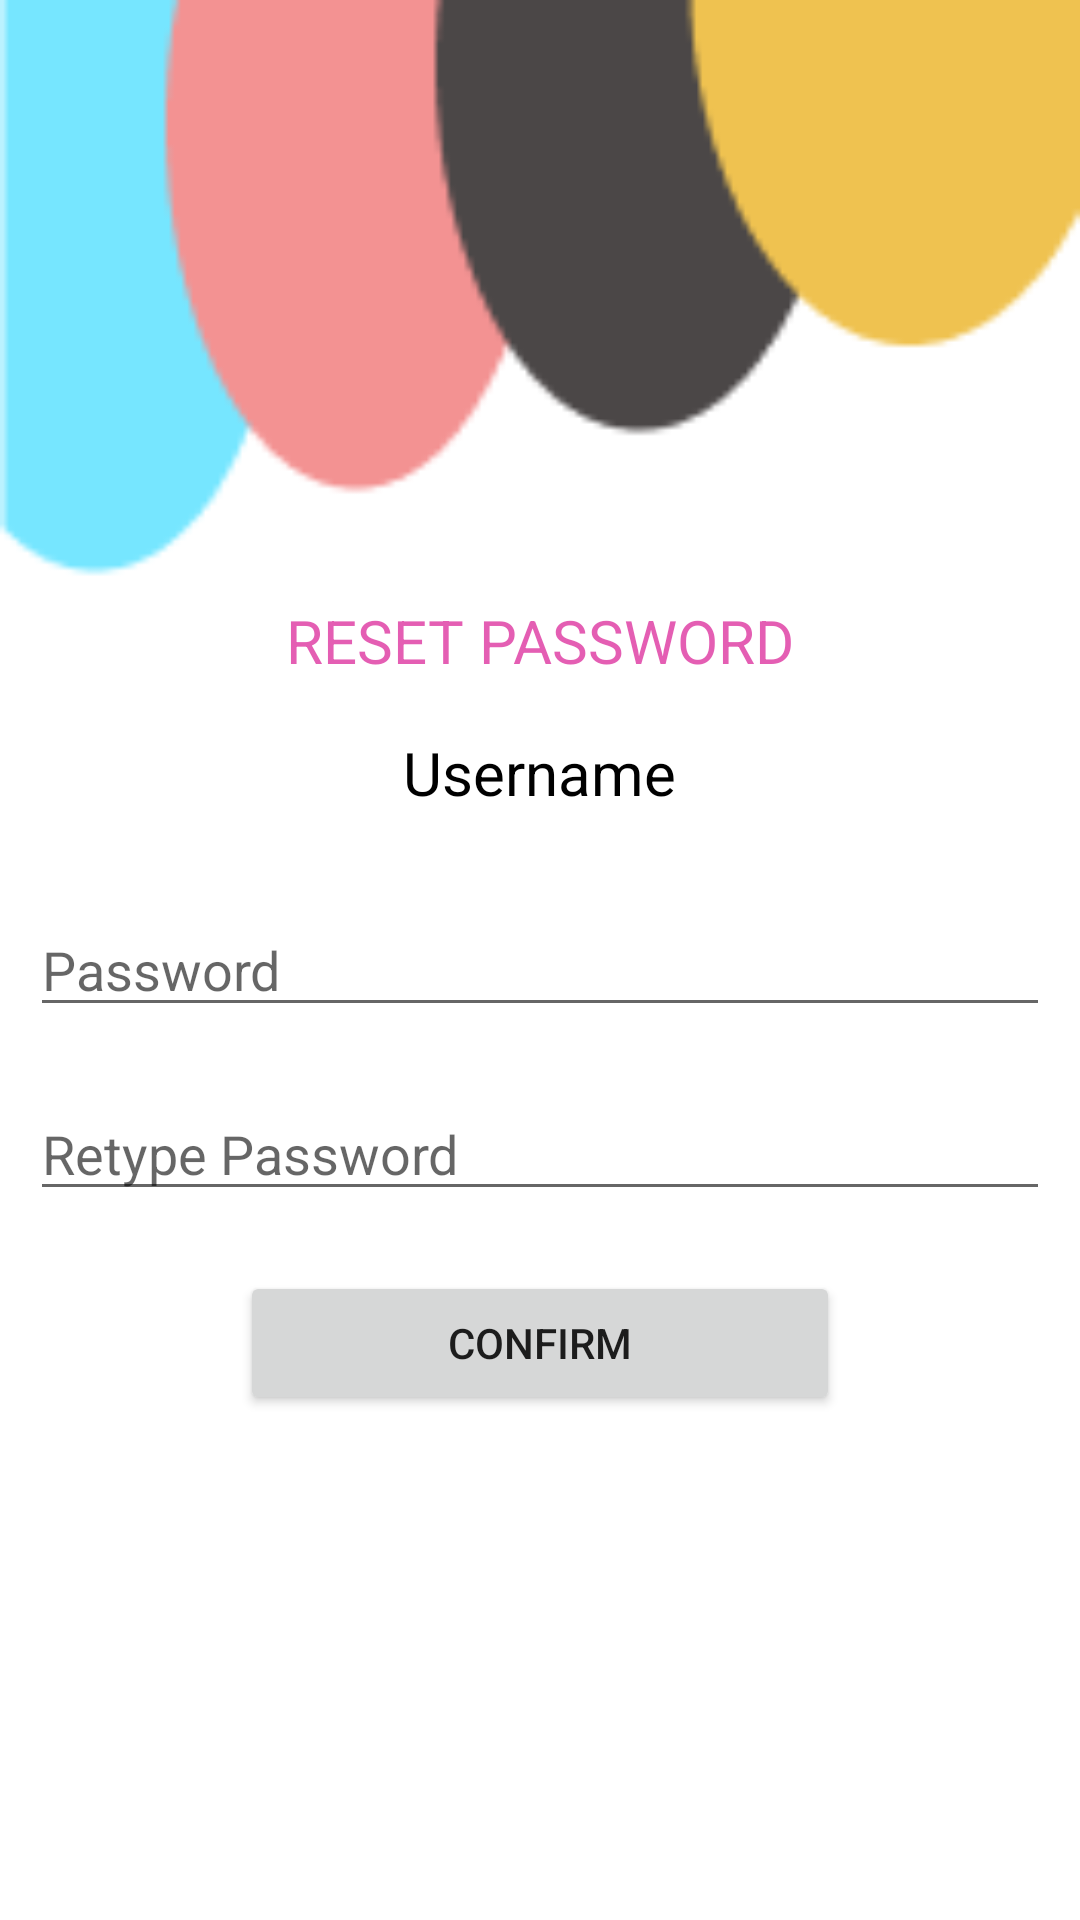

Write the Android layout XML for this screen, with the resource values it uses.
<!-- AndroidManifest.xml: application theme Theme.Login.NoActionBar -->
<!-- res/layout/activity_reset.xml -->
<?xml version="1.0" encoding="utf-8"?>
<RelativeLayout xmlns:android="http://schemas.android.com/apk/res/android"
    xmlns:app="http://schemas.android.com/apk/res-auto"
    xmlns:tools="http://schemas.android.com/tools"
    android:layout_width="match_parent"
    android:layout_height="match_parent"
    android:background="@drawable/bg1"
    android:padding="10dp"
    tools:context=".ResetActivity">

    <TextView
        android:id="@+id/heading"
        android:layout_width="wrap_content"
        android:layout_height="wrap_content"
        android:layout_alignParentTop="true"
        android:layout_centerHorizontal="true"
        android:layout_marginTop="190dp"
        android:text="@string/reset_password"
        android:textColor="@color/purple_200"
        android:textSize="20sp" />

    <TextView
        android:id="@+id/username_reset_text"
        android:layout_width="wrap_content"
        android:layout_height="wrap_content"
        android:layout_alignParentTop="true"
        android:layout_centerHorizontal="true"
        android:layout_marginTop="234dp"
        android:text="@string/username"
        android:textColor="@color/black"
        android:textSize="20sp" />

    <EditText
        android:id="@+id/password_reset"
        android:layout_width="match_parent"
        android:layout_height="wrap_content"
        android:layout_below="@+id/username_reset_text"
        android:layout_marginTop="30dp"
        android:hint="@string/password"
        android:inputType="textPassword" />

    <EditText
        android:id="@+id/repassword_reset"
        android:layout_width="match_parent"
        android:layout_height="wrap_content"
        android:layout_below="@+id/password_reset"
        android:layout_marginTop="20dp"
        android:hint="@string/retype_password"
        android:inputType="textPassword" />

    <Button
        android:id="@+id/btnconfirm"
        android:layout_width="200dp"
        android:layout_height="wrap_content"
        android:layout_below="@+id/repassword_reset"
        android:layout_centerHorizontal="true"
        android:layout_marginTop="20dp"
        android:text="@string/confirm" />

</RelativeLayout>
<!-- resources referenced by this layout -->
<resources>
  <color name="black">#FF000000</color>
  <color name="purple_200">#BCDA2598</color>
  <!-- drawable bg1: png bitmap (drawable, 3240 bytes) -->
  <string name="confirm">Confirm</string>
  <string name="password">Password</string>
  <string name="reset_password">RESET PASSWORD</string>
  <string name="retype_password">Retype Password</string>
  <string name="username">Username</string>
  <style name="Theme.Login.NoActionBar">
          <item name="windowActionBar">false</item>
          <item name="windowNoTitle">true</item>
      </style>
</resources>
